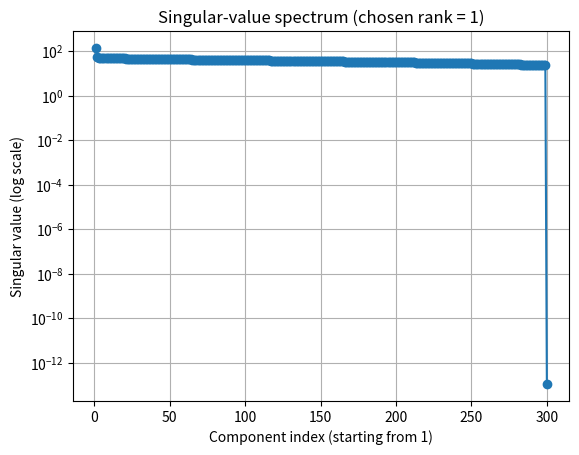
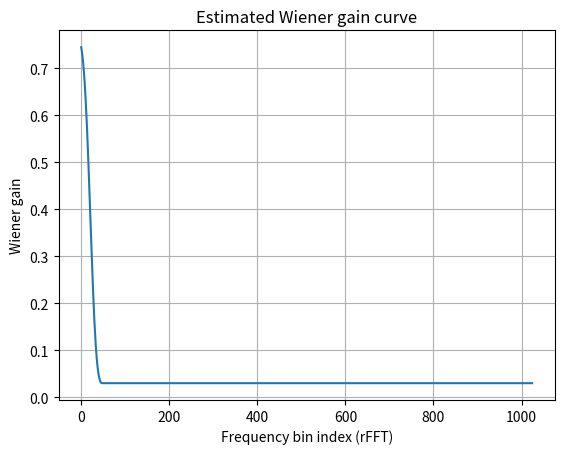
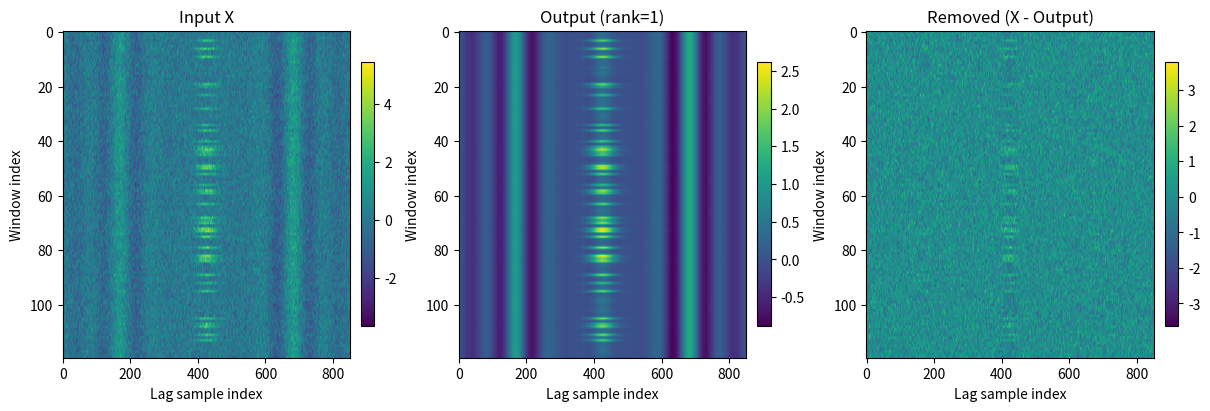
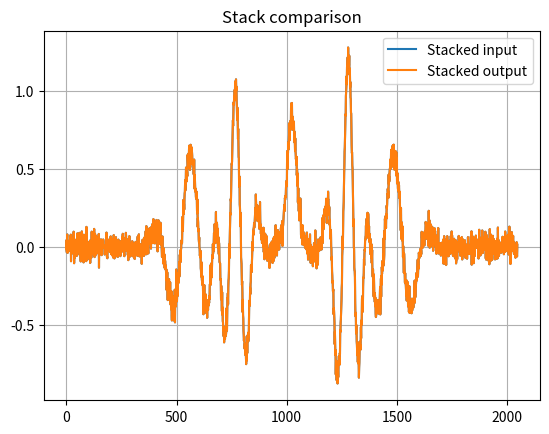

These figures' Python source, in order:
"""
svdwf.py

功能：
- SVDLowRankDenoiser：对窗口堆叠矩阵做截断 SVD 低秩重构（子空间投影）
- WienerFilterDenoiser：基于“信号谱/噪声谱”估计 Wiener 增益，对信号做频域滤波

数据约定：
- 输入矩阵 X 的形状固定为 (n_windows, n_samples)
  * n_windows：窗口/片段数量（例如每个时间窗一条 NCF）
  * n_samples：每条片段的采样点数（例如 lag 轴采样点）
- FFT / rFFT 一律沿最后一维（n_samples）进行

依赖：
- numpy, matplotlib
"""

from __future__ import annotations
from dataclasses import dataclass
from typing import Optional, Literal, Tuple

import numpy as np
import matplotlib.pyplot as plt


# =========================
# rank 选择辅助
# =========================

def _safe_rank_from_energy(s: np.ndarray, energy: float) -> int:
    """
    根据奇异值能量累计占比选择 rank。

    输入
    ----
    s : np.ndarray, shape (r,)
        奇异值（降序），r = min(n_windows, n_samples)
    energy : float
        目标能量占比 (0, 1]，基于 σ^2 计算累计能量

    输出
    ----
    k : int
        最小的 k，使得 sum_{i<=k} σ_i^2 / sum σ_i^2 >= energy，且 k >= 1
    """
    if not (0 < energy <= 1.0):
        raise ValueError("energy 必须在 (0, 1]。")
    power = s**2
    cum = np.cumsum(power) / np.sum(power)
    k = int(np.searchsorted(cum, energy) + 1)
    return max(k, 1)


def _safe_rank_from_thresh(s: np.ndarray, thresh: float) -> int:
    """
    根据相对阈值选择 rank。

    输入
    ----
    s : np.ndarray, shape (r,)
        奇异值（降序）
    thresh : float
        相对阈值 (0, 1]，保留满足 σ_i >= thresh * σ_0 的分量

    输出
    ----
    k : int
        保留分量数，且 k >= 1
    """
    if not (0 < thresh <= 1.0):
        raise ValueError("thresh 必须在 (0, 1]。")
    k = int(np.sum(s >= (thresh * s[0])))
    return max(k, 1)


# =========================
# PSD / 平滑辅助
# =========================

def _moving_average_1d(x: np.ndarray, win: int) -> np.ndarray:
    """
    一维滑动平均。

    输入
    ----
    x : np.ndarray, shape (n,)
        待平滑序列（PSD 或增益曲线）
    win : int
        窗口长度。win<=1 表示不平滑

    输出
    ----
    y : np.ndarray, shape (n,)
        平滑后序列（长度不变）
    """
    if win <= 1:
        return x
    win = int(win)
    pad = win // 2
    xpad = np.pad(x, (pad, pad), mode="edge")
    kernel = np.ones(win, dtype=float) / win
    return np.convolve(xpad, kernel, mode="valid")


def _rfft_psd(X: np.ndarray, axis: int = -1, eps: float = 1e-12) -> np.ndarray:
    """
    计算跨窗口平均功率谱（PSD）。

    输入
    ----
    X : np.ndarray, shape (n_windows, n_samples)
        时域矩阵
    axis : int
        FFT 轴。默认 -1（沿 n_samples）
    eps : float
        PSD 下限，避免除零

    输出
    ----
    psd : np.ndarray, shape (n_freq,)
        平均 PSD。n_freq = n_samples//2 + 1（rFFT 频点数）
    """
    F = np.fft.rfft(X, axis=axis)
    P = np.mean(np.abs(F) ** 2, axis=0)
    return np.maximum(P, eps)


# =========================
# 模块 1：SVD 低秩重构
# =========================

@dataclass
class SVDLowRankDenoiser:
    """
    截断 SVD 低秩重构（子空间投影）。

    典型用途
    --------
    - 输入为窗口堆叠矩阵 X (n_windows, n_samples)
    - 在 fit() 中对中心化后的训练矩阵做 SVD，得到右奇异向量子空间 V_k
    - 在 transform() 中对任意同列数矩阵 X，用 V_k 做投影重构：
        X0 = X - mean_
        X_lr0 = (X0 @ V_k^T) @ V_k
      该形式用于“对新数据复用同一子空间”更稳健（不依赖训练时的 U、σ）。

    成员变量（fit 后可用）
    ----------------------
    mean_ : (1, n_samples) 列均值
    s_    : (r,) 奇异值
    Vt_   : (r, n_samples) 右奇异向量转置
    rank_ : int 实际保留阶数
    """

    rank: Optional[int] = None
    method: Literal["fixed", "energy", "thresh"] = "energy"
    energy: float = 0.95
    thresh: float = 0.05

    center: bool = True
    random_sign_fix: bool = True

    mean_: Optional[np.ndarray] = None
    U_: Optional[np.ndarray] = None
    s_: Optional[np.ndarray] = None
    Vt_: Optional[np.ndarray] = None
    rank_: Optional[int] = None

    def fit(self, X: np.ndarray) -> "SVDLowRankDenoiser":
        """
        拟合低秩子空间。

        输入
        ----
        X : np.ndarray, shape (n_windows, n_samples)
            训练矩阵

        输出
        ----
        self : SVDLowRankDenoiser
            拟合后的对象（包含 mean_ / Vt_ / s_ / rank_）
        """
        X = self._validate_2d(X)
        X0 = X.copy()

        # 中心化：按列减均值。输出 mean_ shape (1, n_samples)
        if self.center:
            self.mean_ = np.mean(X0, axis=0, keepdims=True)
            X0 = X0 - self.mean_
        else:
            self.mean_ = np.zeros((1, X0.shape[1]), dtype=X0.dtype)

        # SVD：X0 = U Σ V^T
        U, s, Vt = np.linalg.svd(X0, full_matrices=False)

        # SVD 符号不唯一：统一符号便于稳定对比/可视化
        if self.random_sign_fix:
            signs = np.sign(U[np.argmax(np.abs(U), axis=0), range(U.shape[1])])
            signs[signs == 0] = 1.0
            U = U * signs
            Vt = Vt * signs[:, None]

        self.U_, self.s_, self.Vt_ = U, s, Vt

        # rank 选择
        if self.rank is not None:
            if self.rank < 1 or self.rank > len(s):
                raise ValueError(f"rank 必须在 [1, {len(s)}]。")
            self.rank_ = int(self.rank)
        else:
            if self.method == "energy":
                self.rank_ = _safe_rank_from_energy(s, self.energy)
            elif self.method == "thresh":
                self.rank_ = _safe_rank_from_thresh(s, self.thresh)
            elif self.method == "fixed":
                self.rank_ = 1
            else:
                raise ValueError(f"未知 method: {self.method}")

        return self

    def center_data(self, X: np.ndarray) -> np.ndarray:
        """
        对输入做与 fit 同样的中心化。

        输入
        ----
        X : np.ndarray, shape (n_windows, n_samples)
            原始矩阵

        输出
        ----
        X0 : np.ndarray, shape (n_windows, n_samples)
            中心化矩阵 X - mean_
        """
        self._check_is_fitted()
        X = self._validate_2d(X)
        if X.shape[1] != self.mean_.shape[1]:
            raise ValueError("X 列数与 fit() 时不一致（n_samples 不同）。")
        return X - self.mean_

    def transform(self, X: np.ndarray, *, add_mean: bool = True) -> np.ndarray:
        """
        使用拟合的子空间做低秩重构。

        输入
        ----
        X : np.ndarray, shape (n_windows, n_samples)
            待处理矩阵（要求 n_samples 与 fit 一致）
        add_mean : bool
            True  -> 输出加回 mean_（回到原始基线）
            False -> 输出为中心化域结果（常用于后续噪声估计）

        输出
        ----
        X_lr : np.ndarray, shape (n_windows, n_samples)
            低秩重构结果
        """
        self._check_is_fitted()
        X = self._validate_2d(X)
        if X.shape[1] != self.mean_.shape[1]:
            raise ValueError("transform() 的 X 列数与 fit() 时不一致（n_samples 不同）。")

        X0 = X - self.mean_
        X_lr0 = self._low_rank_reconstruct_centered(X0)
        return (X_lr0 + self.mean_) if add_mean else X_lr0

    def fit_transform(self, X: np.ndarray, *, add_mean: bool = True) -> np.ndarray:
        """等价于 fit(X) 后 transform(X)。"""
        return self.fit(X).transform(X, add_mean=add_mean)

    def _low_rank_reconstruct_centered(self, X0: np.ndarray) -> np.ndarray:
        """
        对中心化矩阵做子空间投影重构。

        输入
        ----
        X0 : np.ndarray, shape (n_windows, n_samples)
            中心化矩阵

        输出
        ----
        X_lr0 : np.ndarray, shape (n_windows, n_samples)
            中心化域的低秩重构
        """
        k = int(self.rank_)
        Vtk = self.Vt_[:k, :]  # (k, n_samples)
        return (X0 @ Vtk.T) @ Vtk

    def singular_values(self) -> np.ndarray:
        """输出奇异值数组 s_（copy）。"""
        self._check_is_fitted()
        return self.s_.copy()

    def explained_energy(self) -> np.ndarray:
        """输出累计能量占比曲线（基于 σ^2）。"""
        self._check_is_fitted()
        power = self.s_**2
        return np.cumsum(power) / np.sum(power)

    def plot_spectrum(self, ax: Optional[plt.Axes] = None, *, log: bool = True) -> plt.Axes:
        """
        绘制奇异值谱（用于检查 rank 选择）。

        输入
        ----
        ax : matplotlib.axes.Axes or None
            None 则内部创建
        log : bool
            True 使用对数纵轴

        输出
        ----
        ax : matplotlib.axes.Axes
        """
        self._check_is_fitted()
        if ax is None:
            _, ax = plt.subplots()
        y = self.s_
        x = np.arange(1, len(y) + 1)
        if log:
            ax.semilogy(x, y, marker="o")
        else:
            ax.plot(x, y, marker="o")
        ax.set_xlabel("Component index (starting from 1)")
        ax.set_ylabel("Singular value" + (" (log scale)" if log else ""))
        ax.set_title(f"Singular-value spectrum (chosen rank = {self.rank_})")
        ax.grid(True)
        return ax

    @staticmethod
    def _validate_2d(X: np.ndarray) -> np.ndarray:
        if not isinstance(X, np.ndarray):
            X = np.asarray(X)
        if X.ndim != 2:
            raise ValueError(f"期望输入 2D 矩阵，但得到形状 {X.shape}")
        if not np.isfinite(X).all():
            raise ValueError("输入矩阵包含 NaN 或 Inf。")
        return X

    def _check_is_fitted(self) -> None:
        if self.mean_ is None or self.Vt_ is None or self.s_ is None or self.rank_ is None:
            raise RuntimeError("SVDLowRankDenoiser 未拟合，请先调用 fit()。")


# =========================
# 模块 2：Wiener 滤波
# =========================

@dataclass
class WienerFilterDenoiser:
    """
    Wiener 频域滤波器（逐行 rFFT）。

    使用方式
    --------
    1) 已有信号估计 X_signal（例如低秩重构结果，中心化域）
    2) 已有噪声估计 X_noise（例如残差，中心化域）
    3) fit(X_signal, X_noise) -> 计算平均 PSD 并生成 Wiener 增益 wiener_gain_
    4) transform(X_signal) -> 对输入按增益滤波并回到时域

    注意
    ----
    - fit 与 transform 的 n_samples 必须一致，否则频点数不匹配
    """

    wiener_beta: float = 1.0
    psd_smooth: int = 9
    gain_floor: float = 0.02

    signal_psd_: Optional[np.ndarray] = None
    noise_psd_: Optional[np.ndarray] = None
    wiener_gain_: Optional[np.ndarray] = None

    def fit(self, X_signal: np.ndarray, X_noise: np.ndarray) -> "WienerFilterDenoiser":
        """
        估计 Wiener 增益。

        输入
        ----
        X_signal : np.ndarray, shape (n_windows, n_samples)
            信号估计（将被滤波的部分）
        X_noise : np.ndarray, shape (n_windows, n_samples)
            噪声估计（用于 PSD 估计；通常为残差）

        输出
        ----
        self : WienerFilterDenoiser
            拟合后的对象（包含 signal_psd_ / noise_psd_ / wiener_gain_）
        """
        X_signal = self._validate_2d(X_signal)
        X_noise = self._validate_2d(X_noise)
        if X_signal.shape != X_noise.shape:
            raise ValueError("X_signal 与 X_noise 形状必须一致。")

        sig_psd = _rfft_psd(X_signal, axis=-1)
        noi_psd = _rfft_psd(X_noise, axis=-1)

        sig_psd = _moving_average_1d(sig_psd, self.psd_smooth)
        noi_psd = _moving_average_1d(noi_psd, self.psd_smooth)

        self.signal_psd_ = sig_psd
        self.noise_psd_ = noi_psd

        # Wiener 增益：G = S / (S + N)
        gain = sig_psd / (sig_psd + noi_psd)
        gain = np.clip(gain, self.gain_floor, 1.0)

        # beta：用于调节抑制强度（>1 更强）
        if self.wiener_beta != 1.0:
            gain = gain ** float(self.wiener_beta)

        gain = _moving_average_1d(gain, self.psd_smooth)
        self.wiener_gain_ = np.clip(gain, self.gain_floor, 1.0)

        return self

    def transform(self, X: np.ndarray) -> np.ndarray:
        """
        对输入做 Wiener 滤波（rFFT * gain -> irFFT）。

        输入
        ----
        X : np.ndarray, shape (n_windows, n_samples)
            待滤波矩阵（通常为 X_signal）。要求 n_samples 与 fit 一致。

        输出
        ----
        Y : np.ndarray, shape (n_windows, n_samples)
            滤波后矩阵（时域）
        """
        self._check_is_fitted()
        X = self._validate_2d(X)

        n_freq_expected = X.shape[1] // 2 + 1
        if len(self.wiener_gain_) != n_freq_expected:
            raise ValueError(
                f"Wiener 增益长度({len(self.wiener_gain_)})与 rFFT 频点数({n_freq_expected})不匹配。"
                "请确保 fit() 与 transform() 的 n_samples 一致。"
            )

        F = np.fft.rfft(X, axis=-1)
        F_filt = F * self.wiener_gain_[None, :]
        return np.fft.irfft(F_filt, n=X.shape[1], axis=-1)

    def fit_transform(self, X_signal: np.ndarray, X_noise: np.ndarray) -> np.ndarray:
        """等价于 fit(X_signal, X_noise) 后 transform(X_signal)。"""
        return self.fit(X_signal, X_noise).transform(X_signal)

    def plot_wiener_gain(self, ax: Optional[plt.Axes] = None) -> plt.Axes:
        """
        绘制增益曲线（频点索引 -> 增益）。

        输入
        ----
        ax : matplotlib.axes.Axes or None
            None 则内部创建

        输出
        ----
        ax : matplotlib.axes.Axes
        """
        self._check_is_fitted()
        if ax is None:
            _, ax = plt.subplots()
        g = self.wiener_gain_
        ax.plot(np.arange(len(g)), g)
        ax.set_xlabel("Frequency bin index (rFFT)")
        ax.set_ylabel("Wiener gain")
        ax.set_title("Estimated Wiener gain curve")
        ax.grid(True)
        return ax

    @staticmethod
    def _validate_2d(X: np.ndarray) -> np.ndarray:
        if not isinstance(X, np.ndarray):
            X = np.asarray(X)
        if X.ndim != 2:
            raise ValueError(f"期望输入 2D 矩阵，但得到形状 {X.shape}")
        if not np.isfinite(X).all():
            raise ValueError("输入矩阵包含 NaN 或 Inf。")
        return X

    def _check_is_fitted(self) -> None:
        if self.wiener_gain_ is None or self.signal_psd_ is None or self.noise_psd_ is None:
            raise RuntimeError("WienerFilterDenoiser 未拟合，请先调用 fit()。")


# =========================
# Demo 数据生成
# =========================

def make_synthetic_ncf_windows(
    n_windows: int = 300,
    n_lag: int = 2048,
    seed: int = 0,
) -> Tuple[np.ndarray, np.ndarray]:
    """
    生成示例数据（窗口×lag）用于 demo。

    输出
    ----
    X_noisy : np.ndarray, shape (n_windows, n_lag)
        含干扰/噪声的输入矩阵
    X_clean : np.ndarray, shape (n_windows, n_lag)
        仅包含相干模板（用于对照）
    """
    rng = np.random.default_rng(seed)
    lag = np.linspace(-1.0, 1.0, n_lag)

    def packet(mu, f, w):
        return np.exp(-((lag - mu) / w) ** 2) * np.cos(2 * np.pi * f * (lag - mu))

    template = 1.2 * packet(0.25, f=10, w=0.08) + 1.0 * packet(-0.25, f=10, w=0.08)
    template += 0.6 * packet(0.45, f=6, w=0.12) + 0.6 * packet(-0.45, f=6, w=0.12)

    amps = 1.0 + 0.15 * rng.standard_normal(n_windows)
    X_clean = amps[:, None] * template[None, :]

    spike = np.exp(-(lag / 0.03) ** 2)
    inter_amp = np.zeros(n_windows)
    idx = rng.choice(n_windows, size=n_windows // 3, replace=False)
    inter_amp[idx] = 2.5 + 0.5 * rng.standard_normal(len(idx))
    interference = inter_amp[:, None] * spike[None, :]

    noise = 0.8 * rng.standard_normal((n_windows, n_lag))

    X_noisy = X_clean + interference + noise
    return X_noisy, X_clean


# =========================
# Demo
# =========================

def demo():
    """
    Demo 流程（与原 SVDWF 等价）：

    输入
    ----
    X : (n_windows, n_samples)

    处理
    ----
    1) SVD 低秩：在中心化域得到 X_lr0
    2) 残差估计：residual = X0 - X_lr0
    3) Wiener：用 X_lr0 与 residual 估计增益，并滤波得到 X_filt0
    4) 回到原始基线：X_out = X_filt0 + mean_

    输出
    ----
    X_out : (n_windows, n_samples)
        去噪后的矩阵
    """
    X, _ = make_synthetic_ncf_windows()

    # 1) SVD 低秩
    svd_den = SVDLowRankDenoiser(
        rank=1,            # 若需自动选 rank：设 rank=None，并配置 method/energy/thresh
        method="energy",
        energy=0.90,
        center=True,
        random_sign_fix=True,
    )
    svd_den.fit(X)

    X0 = svd_den.center_data(X)                 # (n_windows, n_samples)
    X_lr0 = svd_den.transform(X, add_mean=False)  # (n_windows, n_samples)，中心化域

    # 2) Wiener（基于低秩部分与残差估计谱）
    residual = X0 - X_lr0
    wien_den = WienerFilterDenoiser(
        psd_smooth=21,
        wiener_beta=1.0,
        gain_floor=0.03,
    )
    wien_den.fit(X_lr0, residual)
    X_filt0 = wien_den.transform(X_lr0)

    # 3) 输出：加回均值
    X_out = X_filt0 + svd_den.mean_

    # 可视化：奇异值谱
    fig1, ax1 = plt.subplots()
    svd_den.plot_spectrum(ax=ax1, log=True)

    # 可视化：Wiener 增益
    fig2, ax2 = plt.subplots()
    wien_den.plot_wiener_gain(ax=ax2)

    # 对比图：输入 / 输出 / 去除部分
    w_slice = slice(0, 120)
    lag_slice = slice(600, 1450)

    fig3, axes = plt.subplots(1, 3, figsize=(12, 4), constrained_layout=True)

    im0 = axes[0].imshow(X[w_slice, lag_slice], aspect="auto")
    axes[0].set_title("Input X")
    axes[0].set_xlabel("Lag sample index")
    axes[0].set_ylabel("Window index")
    plt.colorbar(im0, ax=axes[0], fraction=0.046, pad=0.04)

    im1 = axes[1].imshow(X_out[w_slice, lag_slice], aspect="auto")
    axes[1].set_title(f"Output (rank={svd_den.rank_})")
    axes[1].set_xlabel("Lag sample index")
    axes[1].set_ylabel("Window index")
    plt.colorbar(im1, ax=axes[1], fraction=0.046, pad=0.04)

    im2 = axes[2].imshow((X - X_out)[w_slice, lag_slice], aspect="auto")
    axes[2].set_title("Removed (X - Output)")
    axes[2].set_xlabel("Lag sample index")
    axes[2].set_ylabel("Window index")
    plt.colorbar(im2, ax=axes[2], fraction=0.046, pad=0.04)

    plt.show()

    # 叠加曲线对比（很多流程只看 stack）
    stack_in = X.mean(axis=0)
    stack_out = X_out.mean(axis=0)

    fig4, ax4 = plt.subplots()
    ax4.plot(stack_in, label="Stacked input")
    ax4.plot(stack_out, label="Stacked output")
    ax4.legend()
    ax4.set_title("Stack comparison")
    ax4.grid(True)
    plt.show()


if __name__ == "__main__":
    demo()
